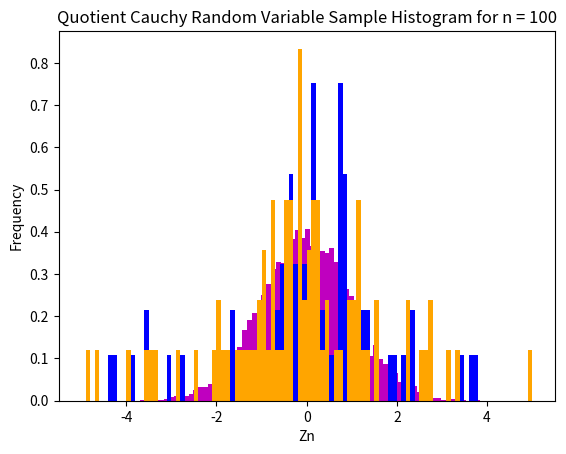
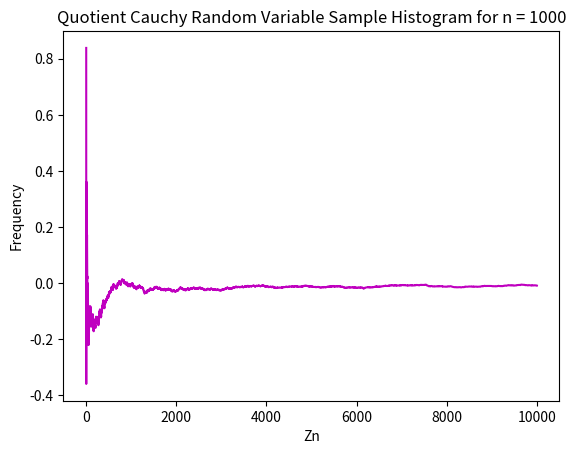
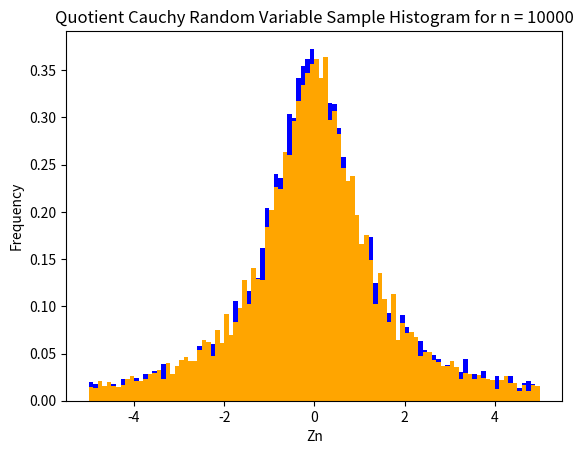
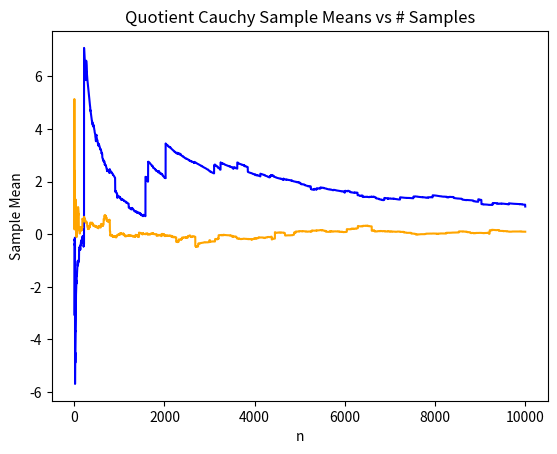

Python code for these plots, in order:
import numpy as np
import matplotlib.pyplot as plt
import math as m


def part1():
    # plot histogram of samples
    plt.figure(1)
    plt.hist(X, 70, density=True, color='m')
    plt.title("Gaussian Random Variable Sample Histogram")
    plt.xlabel("X Value")
    plt.ylabel("Frequency")

    # plot sample means vs n
    Mn = []
    n = []

    for i in range(N):
        n.append(i + 1)
        Mn.append(np.mean(X[0:i + 1]))

    plt.figure(2)
    plt.plot(n, Mn, color='m')
    plt.title("Gaussian Sample Means vs # Samples")
    plt.xlabel("n")
    plt.ylabel("Sample Mean")
    plt.show()


def part2():
    Un = np.random.uniform(-1, 1, N)
    Cn = []
    for i in Un:
        Cn.append(m.tan(m.pi * i))

    C100 = Cn[0:100]
    C1000 = Cn[0:1000]

    # plot n = 100
    plt.figure(1)
    plt.hist(C100, 100, density=True, color="b", range=(-5, 5))
    plt.title("Cauchy Random Variable Sample Histogram for n = 100")
    plt.xlabel("Cn")
    plt.ylabel("Frequency")

    # plot n = 1000
    plt.figure(2)
    plt.hist(C1000, 100, density=True, color="b", range=(-5, 5))
    plt.title("Cauchy Random Variable Sample Histogram for n = 1000")
    plt.xlabel("Cn")
    plt.ylabel("Frequency")

    # plot n = 10000
    plt.figure(3)
    plt.hist(Cn, 100, density=True, color="b", range=(-5, 5))
    plt.title("Cauchy Random Variable Sample Histogram for n = 10000")
    plt.xlabel("Cn")
    plt.ylabel("Frequency")

    n = []
    Cmean = []
    for i in range(N):
        n.append(i + 1)
        Cmean.append(np.mean(Cn[0:i + 1]))

    # plot sample means vs n
    plt.figure(4)
    plt.plot(n, Cmean, color="b")
    plt.title("Cauchy Sample Means vs # Samples")
    plt.xlabel("n")
    plt.ylabel("Sample Mean")
    plt.show()

    return

def part3():
    Y = np.random.normal(mu, sigma, 10000)
    Z = np.divide(X, Y)

    Z100 = Z[0:100]
    Z1000 = Z[0:1000]

    plt.figure(1)
    plt.hist(Z100, 100, density=True, color='orange', range=(-5, 5))
    plt.title("Quotient Cauchy Random Variable Sample Histogram for n = 100")
    plt.xlabel("Zn")
    plt.ylabel("Frequency")

    plt.figure(2)
    plt.hist(Z1000, 100, density=True, color='orange', range=(-5, 5))
    plt.title("Quotient Cauchy Random Variable Sample Histogram for n = 1000")
    plt.xlabel("Zn")
    plt.ylabel("Frequency")

    plt.figure(3)
    plt.hist(Z, 100, density=True, color='orange', range=(-5, 5))
    plt.title("Quotient Cauchy Random Variable Sample Histogram for n = 10000")
    plt.xlabel("Zn")
    plt.ylabel("Frequency")

    n = []
    Zmean = []
    for i in range(N):
        n.append(i + 1)
        Zmean.append(np.mean(Z[0:i + 1]))

    plt.figure(4)
    plt.plot(n, Zmean, color='orange')
    plt.title("Quotient Cauchy Sample Means vs # Samples")
    plt.xlabel("n")
    plt.ylabel("Sample Mean")
    plt.show()
    return


N = 10000 # for all parts
mu, sigma = 0, 1  # 0 mean, unit variance
X = np.random.normal(mu, sigma, 10000) # X to be used in both part 1 and part 3
part1()
part2()
part3()